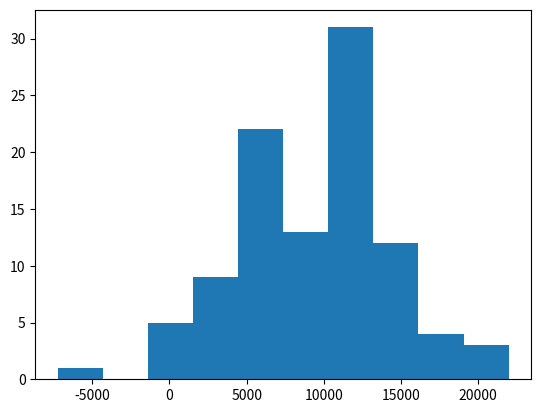

Write Python code to recreate this figure. (Note: this script raises an exception after producing the figure.)
"""
Code Challenge
[redacted]
    E-commerce Data Exploration
  Filename: 
    ecommerce.py
  Problem Statement:
      To create an array of random e-commerce data of total amount spent per transaction. 
      Segment this incomes data into 50 buckets (number of bars) and plot it as a histogram.
      Find the mean and median of this data using NumPy package.
      Add outliers 
"""          



from collections import Counter
import numpy as np
import pandas as pd
import matplotlib.pyplot as plt
list1=[]
amount=np.random.normal(10000,5000,100)
print(amount)
plt.hist(amount,bin=50)
np.mean(amount)
np.median(amount)

outliers=np.random.randint(1000000,2000000,5)
new_list=np.append(amount,outliers)
plt.hist(new_list,bin=50)
np.median(new_list)
np.mean(new_list)

